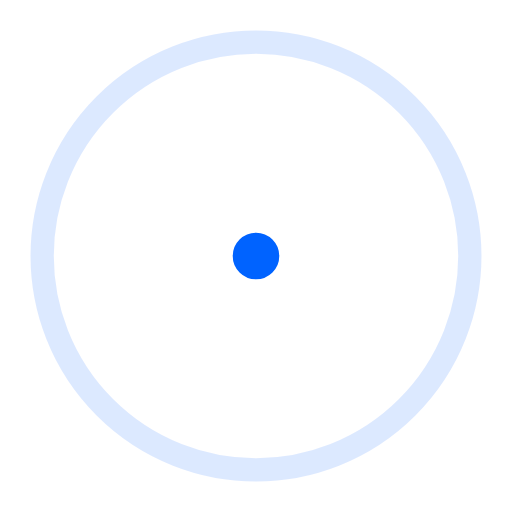
t = 0.00 s
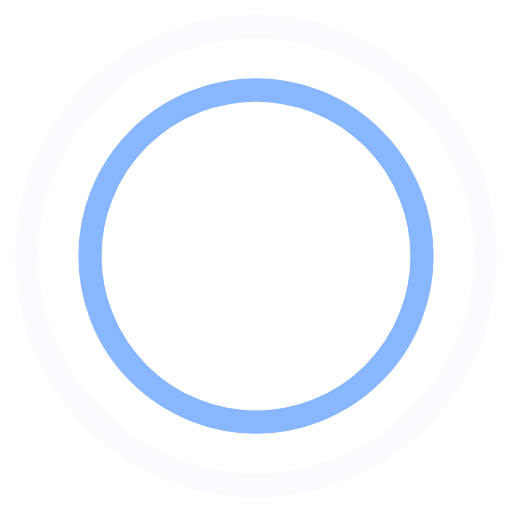
t = 0.45 s
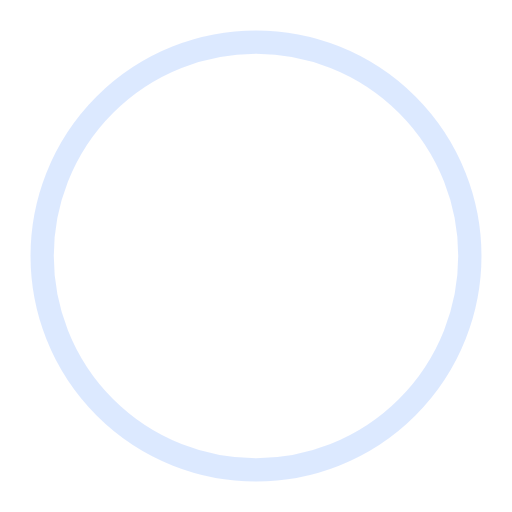
t = 0.90 s
t = 1.35 s: frame unchanged from t = 0.45 s, image omitted

The animated SVG that drew these frames (rendered in a browser with its animation timeline set to each time). Animation: 4 SMIL elements (animate=4); one cycle of 1.80 s, repeats indefinitely.

<!-- By Sam Herbert (@sherb), for everyone. More @ http://goo.gl/7AJzbL -->
<svg width="100%" height="100%" viewBox="0 0 44 44" xmlns="http://www.w3.org/2000/svg" stroke="#0063ff">
    <g fill="none" fill-rule="evenodd" stroke-width="2">
        <circle cx="22" cy="22" r="1">
            <animate attributeName="r"
                begin="0s" dur="1.8s"
                values="1; 20"
                calcMode="spline"
                keyTimes="0; 1"
                keySplines="0.165, 0.84, 0.44, 1"
                repeatCount="indefinite" />
            <animate attributeName="stroke-opacity"
                begin="0s" dur="1.8s"
                values="1; 0"
                calcMode="spline"
                keyTimes="0; 1"
                keySplines="0.3, 0.61, 0.355, 1"
                repeatCount="indefinite" />
        </circle>
        <circle cx="22" cy="22" r="1">
            <animate attributeName="r"
                begin="-0.9s" dur="1.8s"
                values="1; 20"
                calcMode="spline"
                keyTimes="0; 1"
                keySplines="0.165, 0.84, 0.44, 1"
                repeatCount="indefinite" />
            <animate attributeName="stroke-opacity"
                begin="-0.9s" dur="1.8s"
                values="1; 0"
                calcMode="spline"
                keyTimes="0; 1"
                keySplines="0.3, 0.61, 0.355, 1"
                repeatCount="indefinite" />
        </circle>
    </g>
</svg>
